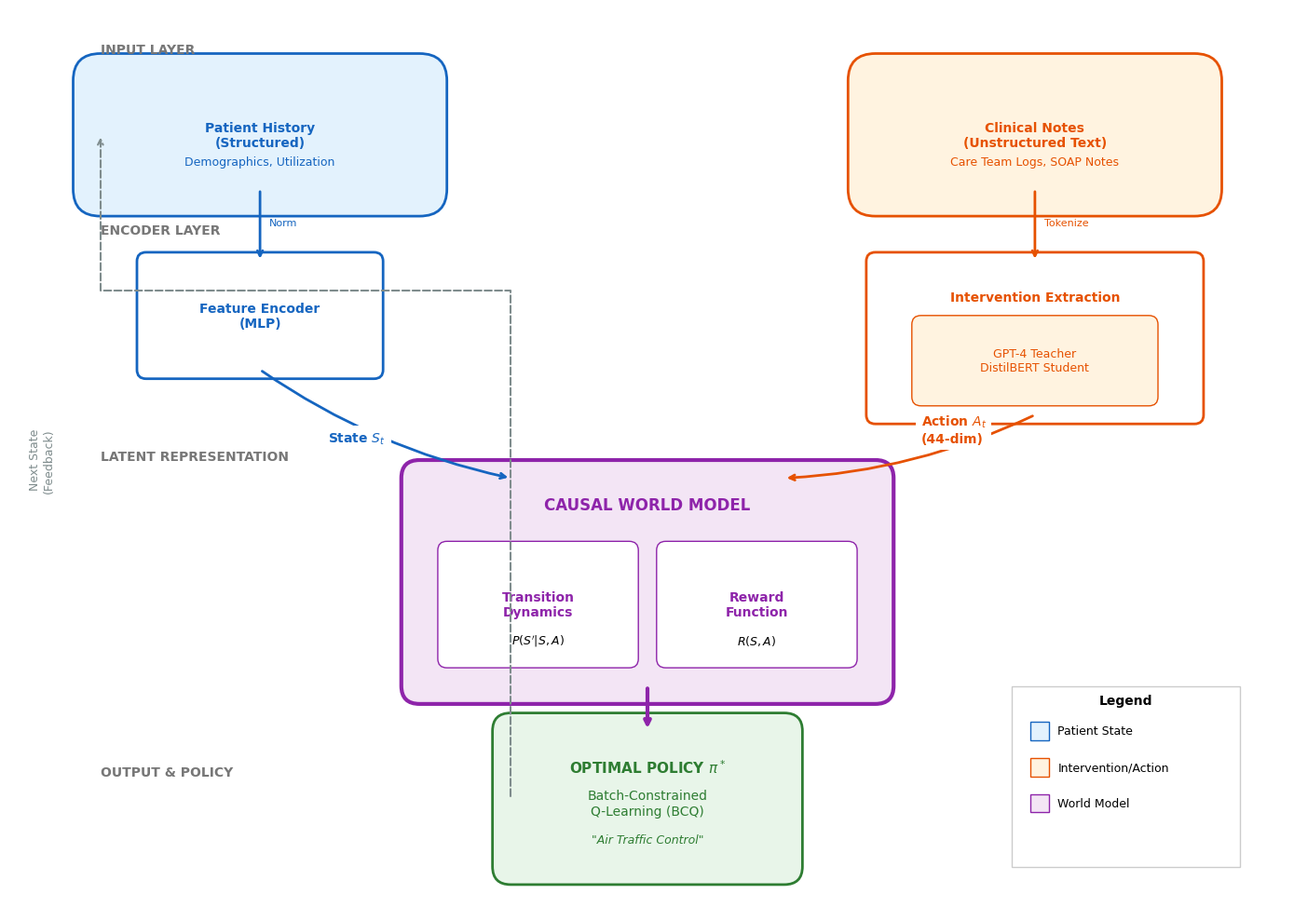

This chart was generated by the following Python code: (Note: this script raises an exception after producing the figure.)
"""
Step 07b: Generate Nature-Quality Architecture Diagram
======================================================
Generates Figure 1: Deep Causal World Model Architecture.
Style adapted from 'healthcare_world_model' reference (Dual Stream Neural Network).

Layout:
- Top: Inputs (Structured Data + Unstructured Clinical Notes)
- Middle: Encoders (Feature MLP + DistilBERT -> Action Space)
- Core: State Representation & World Model Dynamics
- Bottom: RL Policy & Outcome Heads

Colors:
- Patient Data: Blue (#E3F2FD / #1976D2)
- Clinical Text/Actions: Orange (#FFF3E0 / #E65100)
- Core Model: Gray/Purple
"""

import matplotlib.pyplot as plt
import matplotlib.patches as patches
from matplotlib.patches import FancyBboxPatch

def draw_neural_architecture():
    # Settings
    plt.rcParams['font.family'] = 'sans-serif'
    plt.rcParams['font.sans-serif'] = ['Helvetica', 'Arial', 'DejaVu Sans']
    
    fig, ax = plt.subplots(figsize=(14, 10), dpi=900)
    ax.set_xlim(0, 14)
    ax.set_ylim(0, 10)
    ax.axis('off')
    
    # --- Style Constants ---
    blue_light = "#E3F2FD"
    blue_dark = "#1565C0"
    orange_light = "#FFF3E0"
    orange_dark = "#E65100"
    gray_light = "#F5F5F5"
    gray_dark = "#424242"
    
    bbox_props = dict(boxstyle="round,pad=0.3", lw=2)
    
    # ==========================
    # LAYER 1: INPUTS (Top)
    # ==========================
    ax.text(1, 9.5, "INPUT LAYER", fontsize=10, fontweight='bold', color="#777")
    
    # Box 1: Patient History (Structured)
    ax.add_patch(FancyBboxPatch((1, 8), 3.5, 1.2, fc=blue_light, ec=blue_dark, **bbox_props))
    ax.text(2.75, 8.6, "Patient History\n(Structured)", ha='center', va='center', fontweight='bold', color=blue_dark)
    ax.text(2.75, 8.3, "Demographics, Utilization", ha='center', va='center', fontsize=9, color=blue_dark)
    
    # Box 2: Clinical Notes (Unstructured)
    ax.add_patch(FancyBboxPatch((9.5, 8), 3.5, 1.2, fc=orange_light, ec=orange_dark, **bbox_props))
    ax.text(11.25, 8.6, "Clinical Notes\n(Unstructured Text)", ha='center', va='center', fontweight='bold', color=orange_dark)
    ax.text(11.25, 8.3, "Care Team Logs, SOAP Notes", ha='center', va='center', fontsize=9, color=orange_dark)
    
    # ==========================
    # LAYER 2: ENCODERS
    # ==========================
    ax.text(1, 7.5, "ENCODER LAYER", fontsize=10, fontweight='bold', color="#777")
    
    # Arrow 1 down
    ax.annotate("", xy=(2.75, 7.2), xytext=(2.75, 8.0), arrowprops=dict(arrowstyle="->", lw=2, color=blue_dark))
    ax.text(2.85, 7.6, "Norm", fontsize=8, color=blue_dark)
    
    # Arrow 2 down
    ax.annotate("", xy=(11.25, 7.2), xytext=(11.25, 8.0), arrowprops=dict(arrowstyle="->", lw=2, color=orange_dark))
    ax.text(11.35, 7.6, "Tokenize", fontsize=8, color=orange_dark)
    
    # Encoder 1: Feature MLP
    ax.add_patch(FancyBboxPatch((1.5, 6.0), 2.5, 1.2, fc="white", ec=blue_dark, boxstyle="round,pad=0.1", lw=2))
    ax.text(2.75, 6.6, "Feature Encoder\n(MLP)", ha='center', va='center', fontweight='bold', color=blue_dark)
    
    # Encoder 2: NLP Model
    ax.add_patch(FancyBboxPatch((9.5, 5.5), 3.5, 1.7, fc="white", ec=orange_dark, boxstyle="round,pad=0.1", lw=2))
    ax.text(11.25, 6.8, "Intervention Extraction", ha='center', va='center', fontweight='bold', color=orange_dark)
    # Inner block: LLM
    ax.add_patch(FancyBboxPatch((10.0, 5.7), 2.5, 0.8, fc=orange_light, ec=orange_dark, boxstyle="round,pad=0.1"))
    ax.text(11.25, 6.1, "GPT-4 Teacher\nDistilBERT Student", ha='center', va='center', fontsize=9, color=orange_dark)
    
    # ==========================
    # LAYER 3: LATENT STATE
    # ==========================
    ax.text(1, 5.0, "LATENT REPRESENTATION", fontsize=10, fontweight='bold', color="#777")
    
    # Arrows converging
    ax.annotate("", xy=(5.5, 4.8), xytext=(2.75, 6.0), arrowprops=dict(arrowstyle="->", lw=2, color=blue_dark, connectionstyle="arc3,rad=0.1"))
    ax.text(3.5, 5.2, "State $S_t$", fontsize=10, color=blue_dark, fontweight='bold', bbox=dict(facecolor='white', edgecolor='none'))
    
    ax.annotate("", xy=(8.5, 4.8), xytext=(11.25, 5.5), arrowprops=dict(arrowstyle="->", lw=2, color=orange_dark, connectionstyle="arc3,rad=-0.1"))
    ax.text(10.0, 5.2, "Action $A_t$\n(44-dim)", fontsize=10, color=orange_dark, fontweight='bold', bbox=dict(facecolor='white', edgecolor='none'))
    
    # Central Core: World Model (MDP)
    # Large rounded box
    ax.add_patch(FancyBboxPatch((4.5, 2.5), 5.0, 2.3, boxstyle="round,pad=0.2", fc="#F3E5F5", ec="#8E24AA", lw=3))
    ax.text(7.0, 4.5, "CAUSAL WORLD MODEL", ha='center', va='center', fontweight='bold', fontsize=12, color="#8E24AA")
    
    # Internal: Transition
    ax.add_patch(FancyBboxPatch((4.8, 2.8), 2.0, 1.2, fc="white", ec="#8E24AA", boxstyle="round,pad=0.1"))
    ax.text(5.8, 3.4, "Transition\nDynamics", ha='center', va='center', fontweight='bold', fontsize=10, color="#8E24AA")
    ax.text(5.8, 3.0, "$P(S'|S,A)$", ha='center', va='center', fontsize=9)
    
    # Internal: Reward
    ax.add_patch(FancyBboxPatch((7.2, 2.8), 2.0, 1.2, fc="white", ec="#8E24AA", boxstyle="round,pad=0.1"))
    ax.text(8.2, 3.4, "Reward\nFunction", ha='center', va='center', fontweight='bold', fontsize=10, color="#8E24AA")
    ax.text(8.2, 3.0, "$R(S,A)$", ha='center', va='center', fontsize=9)
    
    # ==========================
    # LAYER 4: OUPUTS (Bottom)
    # ==========================
    ax.text(1, 1.5, "OUTPUT & POLICY", fontsize=10, fontweight='bold', color="#777")
    
    # Arrow down
    ax.annotate("", xy=(7.0, 2.0), xytext=(7.0, 2.5), arrowprops=dict(arrowstyle="->", lw=3, color="#8E24AA"))
    
    # Policy Head
    ax.add_patch(FancyBboxPatch((5.5, 0.5), 3.0, 1.5, fc="#E8F5E9", ec="#2E7D32", boxstyle="round,pad=0.2", lw=2))
    ax.text(7.0, 1.6, "OPTIMAL POLICY $\pi^*$", ha='center', va='center', fontweight='bold', fontsize=11, color="#2E7D32")
    ax.text(7.0, 1.2, "Batch-Constrained\nQ-Learning (BCQ)", ha='center', va='center', fontsize=10, color="#2E7D32")
    ax.text(7.0, 0.8, "\"Air Traffic Control\"", ha='center', va='center', fontsize=9, fontstyle='italic', color="#2E7D32")
    
    # Feedback loop visualization (Curved arrow from Bottom to Top Left)
    # Using a large arc
    path = patches.Path(
        [(5.5, 1.25), (1.0, 1.25), (1.0, 6.6), (1.5, 6.6)],
        [patches.Path.MOVETO, patches.Path.CURVE4, patches.Path.CURVE4, patches.Path.CURVE4]
    )
    # patch = patches.PathPatch(path, facecolor='none', edgecolor='#999', lw=1.5, linestyle='--')
    # ax.add_patch(patch)
    # Arrow is hard with Path. Using fancy annotation.
    
    ax.annotate("", xy=(1.0, 8.6), xytext=(5.5, 1.25), 
                arrowprops=dict(arrowstyle="->", lw=1.5, color="#7F8C8D", connectionstyle="bar,fraction=-0.2,angle=180", linestyle="--"))
    ax.text(0.5, 5.0, "Next State\n(Feedback)", ha='right', va='center', fontsize=9, color="#7F8C8D", rotation=90)
    
    # Legend
    rect = patches.Rectangle((11, 0.5), 2.5, 2.0, linewidth=1, edgecolor='#ccc', facecolor='#fff')
    ax.add_patch(rect)
    ax.text(12.25, 2.3, "Legend", ha='center', fontweight='bold')
    
    # Legend Items
    ax.add_patch(patches.Rectangle((11.2, 1.9), 0.2, 0.2, fc=blue_light, ec=blue_dark))
    ax.text(11.5, 2.0, "Patient State", fontsize=9, va='center')
    
    ax.add_patch(patches.Rectangle((11.2, 1.5), 0.2, 0.2, fc=orange_light, ec=orange_dark))
    ax.text(11.5, 1.6, "Intervention/Action", fontsize=9, va='center')
    
    ax.add_patch(patches.Rectangle((11.2, 1.1), 0.2, 0.2, fc="#F3E5F5", ec="#8E24AA"))
    ax.text(11.5, 1.2, "World Model", fontsize=9, va='center')
    
    plt.tight_layout()
    plt.savefig("outputs/figure1_study_flow.png", bbox_inches='tight', dpi=900)
    print("Saved Deep Architecture Figure 1 to outputs/figure1_study_flow.png")
    
if __name__ == "__main__":
    draw_neural_architecture()
